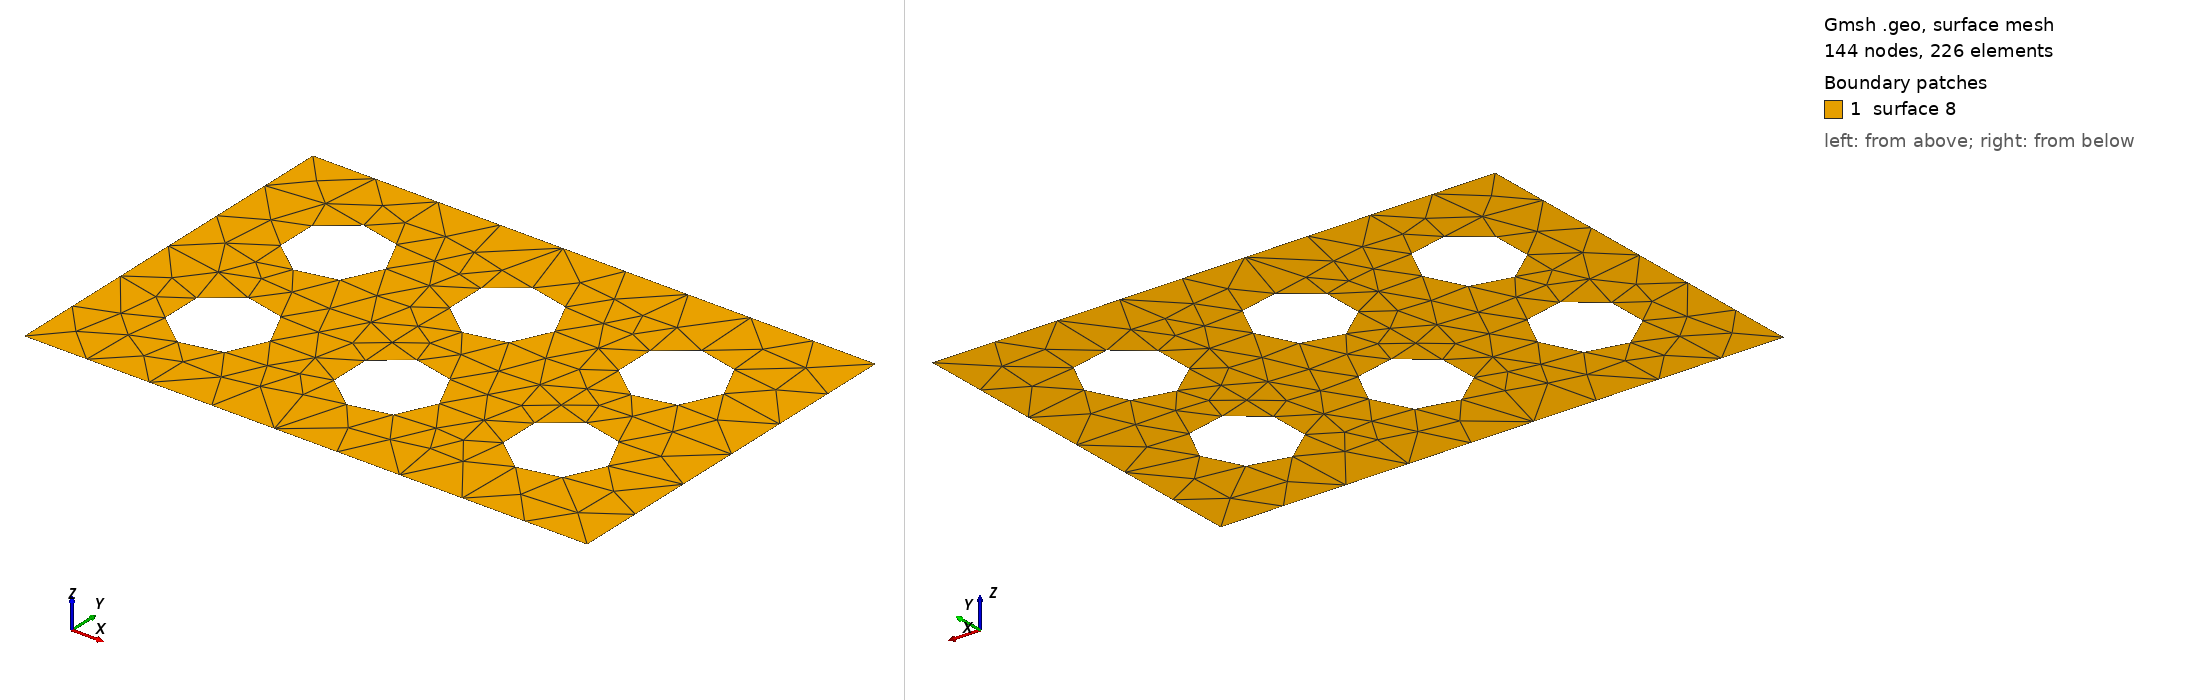

Gmsh geometry script, surface-meshed: 144 nodes, 226 surface elements. Boundary patches (legend numbers): 1 surface 8. Left view from above one corner, right view from below the opposite corner. The script declares no physical surfaces, so the legend lists its geometric surfaces. The drawing asked Gmsh for element sizes between 1% and 20% of the model's largest extent; the script's own settings can give other sizes.

=== geom023.geo (drawn) ===
// Perforated plate: a three-by-two grid of holes.
//
// Each hole forces index into the field around it, so this is the many-
// singularity end of the range with a regular structure the layout ought to
// reproduce. If the partition comes out irregular on a geometry this regular,
// the irregularity is the algorithm's and not the model's.
SetFactory("OpenCASCADE");
Rectangle(1) = {0, 0, 0, 3.0, 2.0};
Disk(2) = {0.6, 0.6, 0, 0.25, 0.25};
Disk(3) = {1.5, 0.6, 0, 0.25, 0.25};
Disk(4) = {2.4, 0.6, 0, 0.25, 0.25};
Disk(5) = {0.6, 1.4, 0, 0.25, 0.25};
Disk(6) = {1.5, 1.4, 0, 0.25, 0.25};
Disk(7) = {2.4, 1.4, 0, 0.25, 0.25};
BooleanDifference(8) = { Surface{1}; Delete; }
                      { Surface{2}; Surface{3}; Surface{4};
                        Surface{5}; Surface{6}; Surface{7}; Delete; };
